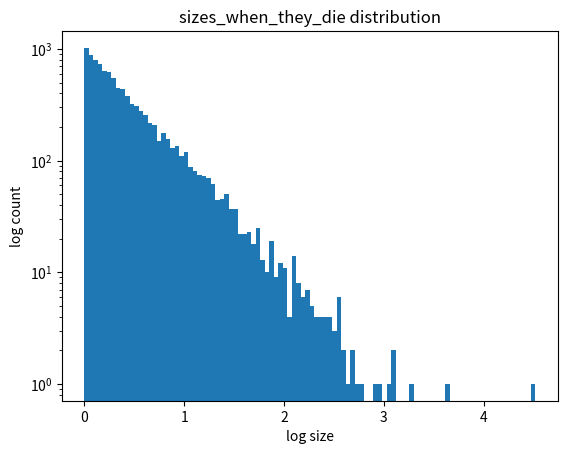
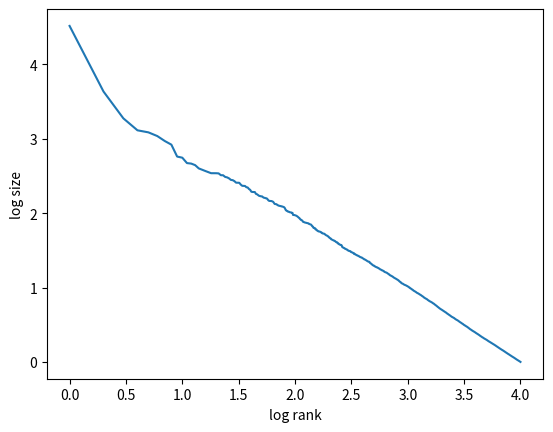

Write Python code to recreate these figures, in order.
import matplotlib.pyplot as plt
from numpy import log10, log, exp
import numpy as np
from numpy.random import exponential, multinomial
from scipy import signal


T_growth = 100
T_death = 100
N = 10000 # subjects

death_times = exponential(T_death, N)
sizes_when_they_die = exp(death_times/T_growth)


plt.figure(1)
plt.title("sizes_when_they_die distribution")
# count, bins, ignored = plt.hist( sizes_when_they_die, bins=100)  #
count, bins, ignored = plt.hist( log10(sizes_when_they_die), bins=100)  #
# plt.xscale('log')
plt.yscale('log')
plt.xlabel("log size")
plt.ylabel("log count")

# # transform to rank
log_s = -np.sort(-log10(sizes_when_they_die))
rank = np.array(range(len(log_s))) + 1
log_rank = log10(rank)

plt.figure(2)
# plt.scatter(log_rank, log_s)
plt.plot(log_rank, log_s) #, 'yo', log_rank, poly1d_fn(log_rank), '--k')
plt.xlabel("log rank")
plt.ylabel("log size")


plt.show()
